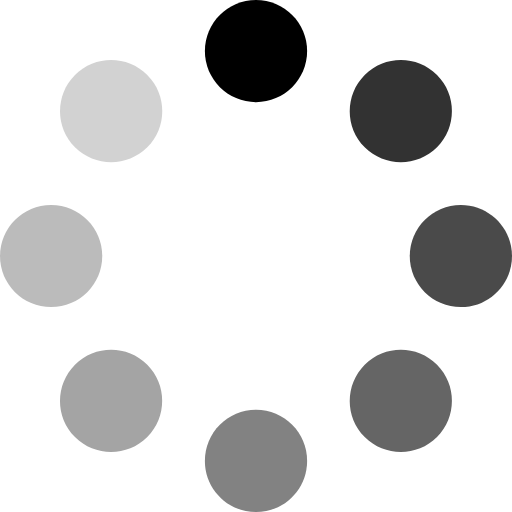
t = 0.00 s
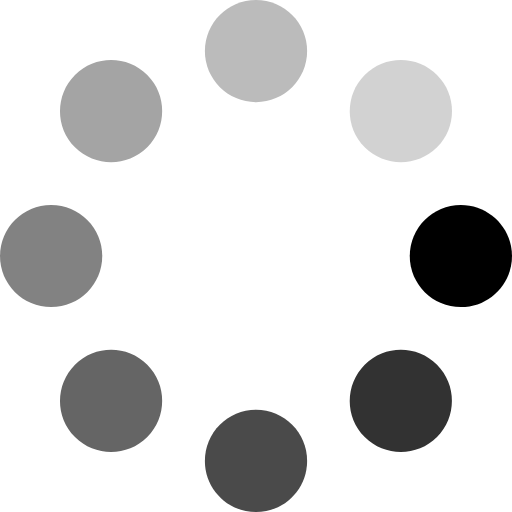
t = 0.25 s
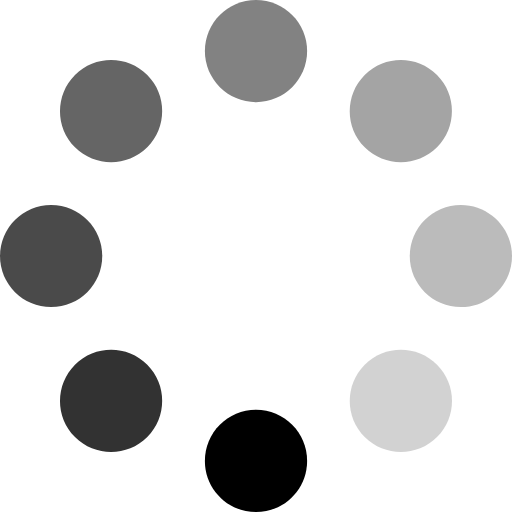
t = 0.50 s
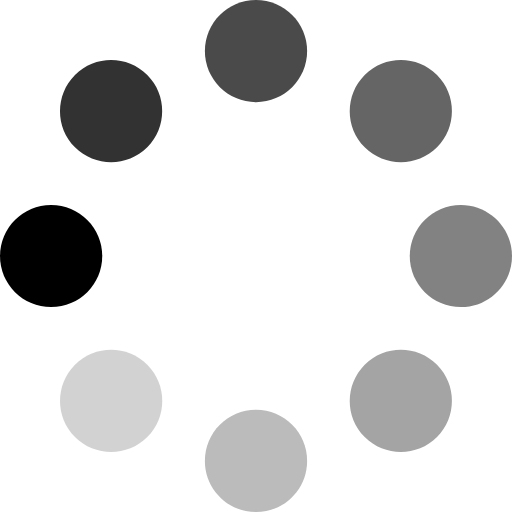
t = 0.75 s

The animated SVG that drew these frames (rendered in a browser with its animation timeline set to each time). Animation: 1 SMIL element (animateTransform=1); one cycle of 1.00 s, repeats indefinitely.

<svg width="40px" height="40px" viewBox="0 0 40 40" version="1.1" xmlns="http://www.w3.org/2000/svg" xmlns:xlink="http://www.w3.org/1999/xlink" xml:space="preserve" style="fill-rule:evenodd;clip-rule:evenodd;stroke-linejoin:round;stroke-miterlimit:1.41421;" x="0px" y="0px">
    <g id="outer">
        <animateTransform attributeType="xml"
                    attributeName="transform"
                    type="rotate"
                    from="0 20 20"
                    to="360 20 20"
                    dur="1s"
                    repeatCount="indefinite"/>
        <g>
            <path d="M20,0C22.2058,0 23.9939,1.78813 23.9939,3.9939C23.9939,6.19968 22.2058,7.98781 20,7.98781C17.7942,7.98781 16.0061,6.19968 16.0061,3.9939C16.0061,1.78813 17.7942,0 20,0Z" style="fill:black;"/>
        </g>
        <g>
            <path d="M5.85786,5.85786C7.41758,4.29815 9.94638,4.29815 11.5061,5.85786C13.0658,7.41758 13.0658,9.94638 11.5061,11.5061C9.94638,13.0658 7.41758,13.0658 5.85786,11.5061C4.29815,9.94638 4.29815,7.41758 5.85786,5.85786Z" style="fill:rgb(210,210,210);"/>
        </g>
        <g>
            <path d="M20,32.0122C22.2058,32.0122 23.9939,33.8003 23.9939,36.0061C23.9939,38.2119 22.2058,40 20,40C17.7942,40 16.0061,38.2119 16.0061,36.0061C16.0061,33.8003 17.7942,32.0122 20,32.0122Z" style="fill:rgb(130,130,130);"/>
        </g>
        <g>
            <path d="M28.4939,28.4939C30.0536,26.9342 32.5824,26.9342 34.1421,28.4939C35.7019,30.0536 35.7019,32.5824 34.1421,34.1421C32.5824,35.7019 30.0536,35.7019 28.4939,34.1421C26.9342,32.5824 26.9342,30.0536 28.4939,28.4939Z" style="fill:rgb(101,101,101);"/>
        </g>
        <g>
            <path d="M3.9939,16.0061C6.19968,16.0061 7.98781,17.7942 7.98781,20C7.98781,22.2058 6.19968,23.9939 3.9939,23.9939C1.78813,23.9939 0,22.2058 0,20C0,17.7942 1.78813,16.0061 3.9939,16.0061Z" style="fill:rgb(187,187,187);"/>
        </g>
        <g>
            <path d="M5.85786,28.4939C7.41758,26.9342 9.94638,26.9342 11.5061,28.4939C13.0658,30.0536 13.0658,32.5824 11.5061,34.1421C9.94638,35.7019 7.41758,35.7019 5.85786,34.1421C4.29815,32.5824 4.29815,30.0536 5.85786,28.4939Z" style="fill:rgb(164,164,164);"/>
        </g>
        <g>
            <path d="M36.0061,16.0061C38.2119,16.0061 40,17.7942 40,20C40,22.2058 38.2119,23.9939 36.0061,23.9939C33.8003,23.9939 32.0122,22.2058 32.0122,20C32.0122,17.7942 33.8003,16.0061 36.0061,16.0061Z" style="fill:rgb(74,74,74);"/>
        </g>
        <g>
            <path d="M28.4939,5.85786C30.0536,4.29815 32.5824,4.29815 34.1421,5.85786C35.7019,7.41758 35.7019,9.94638 34.1421,11.5061C32.5824,13.0658 30.0536,13.0658 28.4939,11.5061C26.9342,9.94638 26.9342,7.41758 28.4939,5.85786Z" style="fill:rgb(50,50,50);"/>
        </g>
    </g>
</svg>
